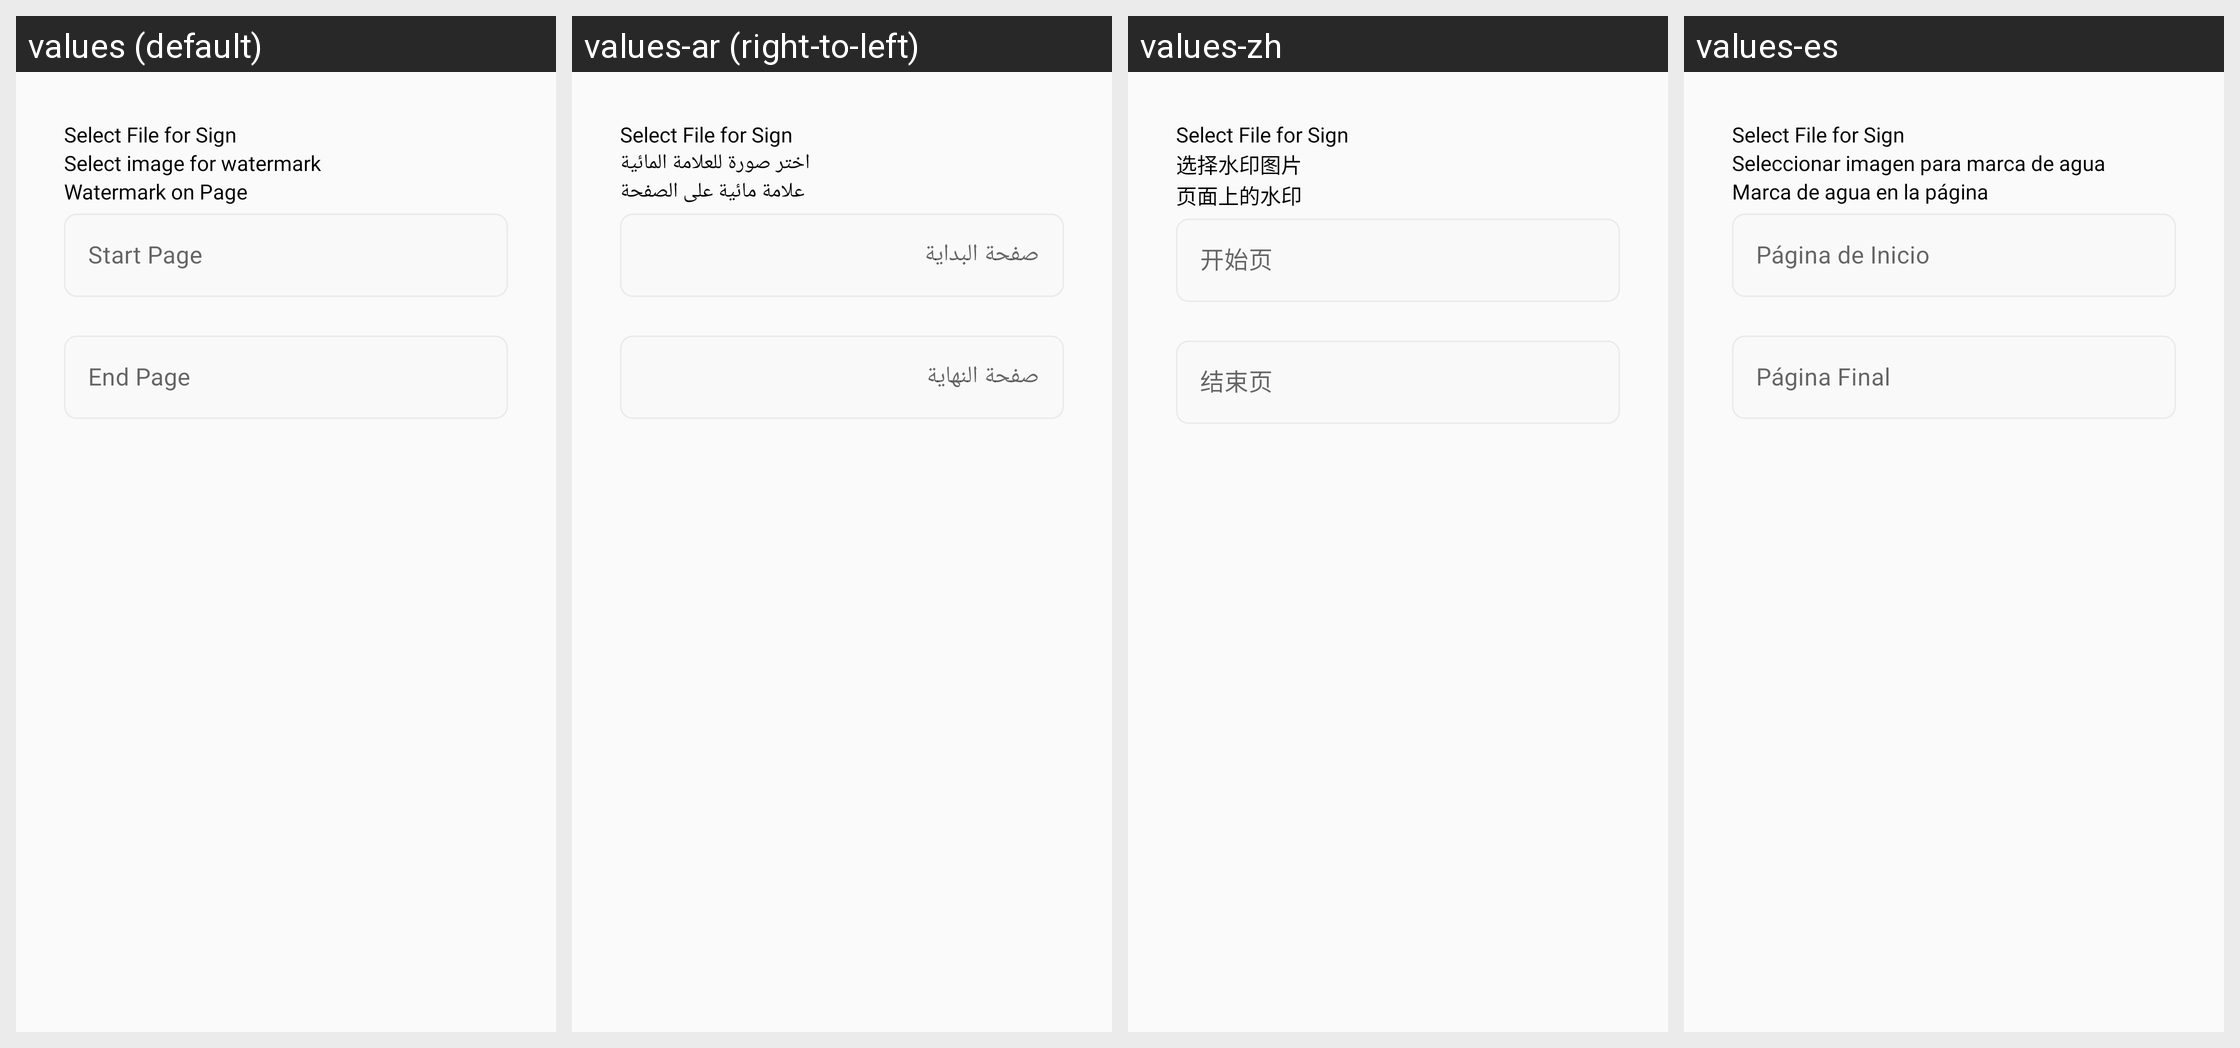

Translations of the strings shown on this Android screen, per locale in the grid:
Android screen res/layout/fragment_image.xml rendered under 4 locales, left to right: values (default), values-ar (right-to-left), values-zh, values-es. Device: Nexus 5 (rendered at 1080×1920; each locale shown at half size, 540×960, under a caption strip naming it); theme AppTheme.
Other locales in the repository, not shown: values-de, values-fr, values-in, values-pt-rPT.
Strings drawn on this screen, with the default value and each locale's value (text and hints the layout hard-codes, and strings that could not be matched under every locale, appear in the picture but are not listed):

select_image_for_watermark
  values: Select image for watermark
  values-ar: اختر صورة للعلامة المائية
  values-zh: 选择水印图片
  values-es: Seleccionar imagen para marca de agua

watermark_on_page
  values: Watermark on Page
  values-ar: علامة مائية على الصفحة
  values-zh: 页面上的水印
  values-es: Marca de agua en la página

start_page
  values: Start Page
  values-ar: صفحة البداية
  values-zh: 开始页
  values-es: Página de Inicio

end_page
  values: End Page
  values-ar: صفحة النهاية
  values-zh: 结束页
  values-es: Página Final
